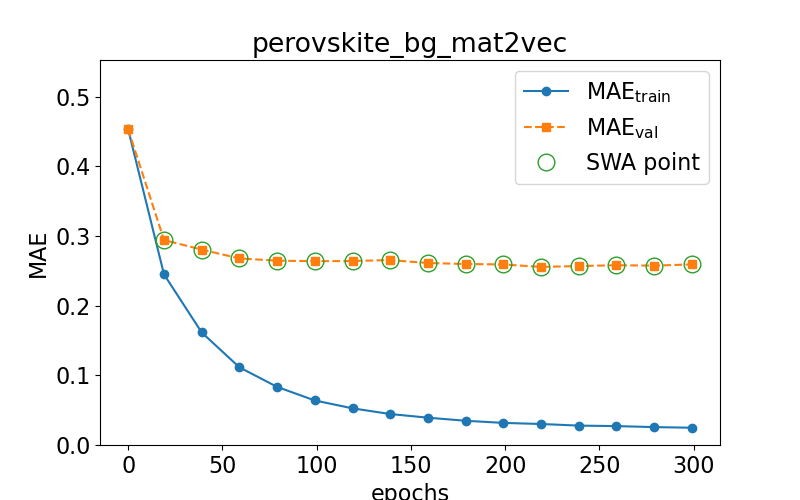

The file beside this chart, header and first rows:
epoch, train loss, val loss, swa
0.0, 0.4529, 0.4531, n
19.0, 0.2449, 0.2942, y
39.0, 0.1615, 0.2804, y
59.0, 0.1115, 0.2678, y
79.0, 0.08341, 0.2646, y
99.0, 0.06391, 0.2638, y
119.0, 0.05263, 0.2641, y
139.0, 0.04444, 0.2654, y
159.0, 0.03921, 0.2612, y
179.0, 0.03479, 0.2598, y
199.0, 0.03171, 0.2591, y
219.0, 0.03015, 0.2556, y
239.0, 0.02782, 0.2568, y
259.0, 0.02713, 0.258, y
279.0, 0.02569, 0.2574, y
299.0, 0.02479, 0.2592, y
